Image classification data set "level_5" (unica-visual-intelligence-lab/WBC-USID on GitHub). Class labels (5): basophil, esophil, lymphocyte, monocyte, neutrophil.

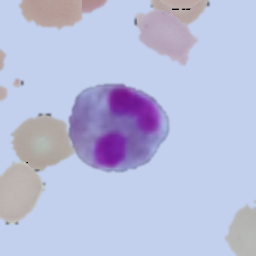
Label: esophil

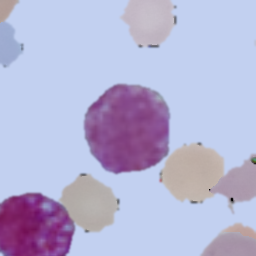
Label: basophil

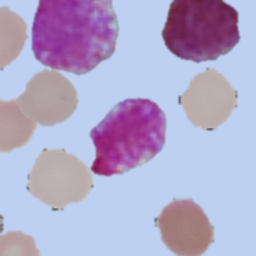
Label: basophil

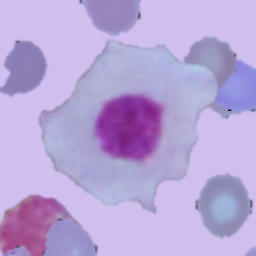
Label: lymphocyte

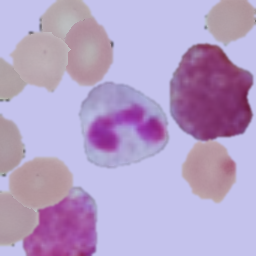
Label: neutrophil

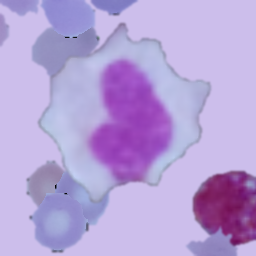
Label: monocyte
